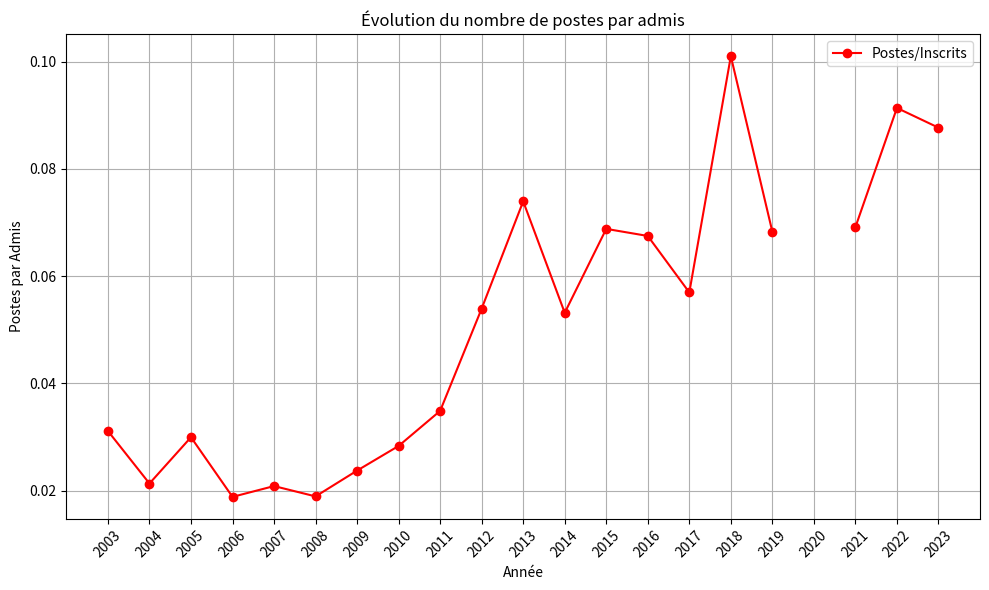

This figure's Python source:
import pandas as pd
import matplotlib.pyplot as plt

data = {
    "Année":    [2023,  2022,   2021,   2020,   2019,   2018,   2017,   2016,   2015,   2014,   2013,   2012,   2011,   2010,   2009,   2008,   2007,   2006,   2005,   2004,   2003],
    "Postes":   [121,   129,    129,    130,    120,    80,     100,    110,    103,    80,     80,     50,     32,     32,     26,     26,     30,     30,     48,     38,     60],
    "Inscrits": [1380,  1412,   1866,   None,   1758,   792,    1756,   1630,   1497,   1505,   1082,   927,    918,    1130,   1096,   1375,   1440,   1594,   1603,   1783,   1929],
    "Présents": [846,   833,    1085,   1212,   1043,   1026,   1038,   1115,   1012,   1031,   606,    488,    448,    667,    672,    841,    934,    1020,   1082,   1216,   1363],
    "Admis" :   [121,   129,    129,    130,    120,    80,     104,    110,    103,    80,     79,     50,     32,     32,     26,     26,     30,     30,     48,     38,     60]

}

df = pd.DataFrame(data)

df['Postes/Inscrits'] = df['Postes'] / df['Inscrits']

plt.figure(figsize=(10, 6))

plt.plot(df['Année'], df['Postes/Inscrits'], marker='o', color='red', label='Postes/Inscrits')

plt.xlabel('Année')
plt.ylabel('Postes par Admis')
plt.title('Évolution du nombre de postes par admis')
plt.legend()
plt.grid(True)
plt.xticks(df['Année'], rotation=45)
plt.tight_layout()
plt.show()
